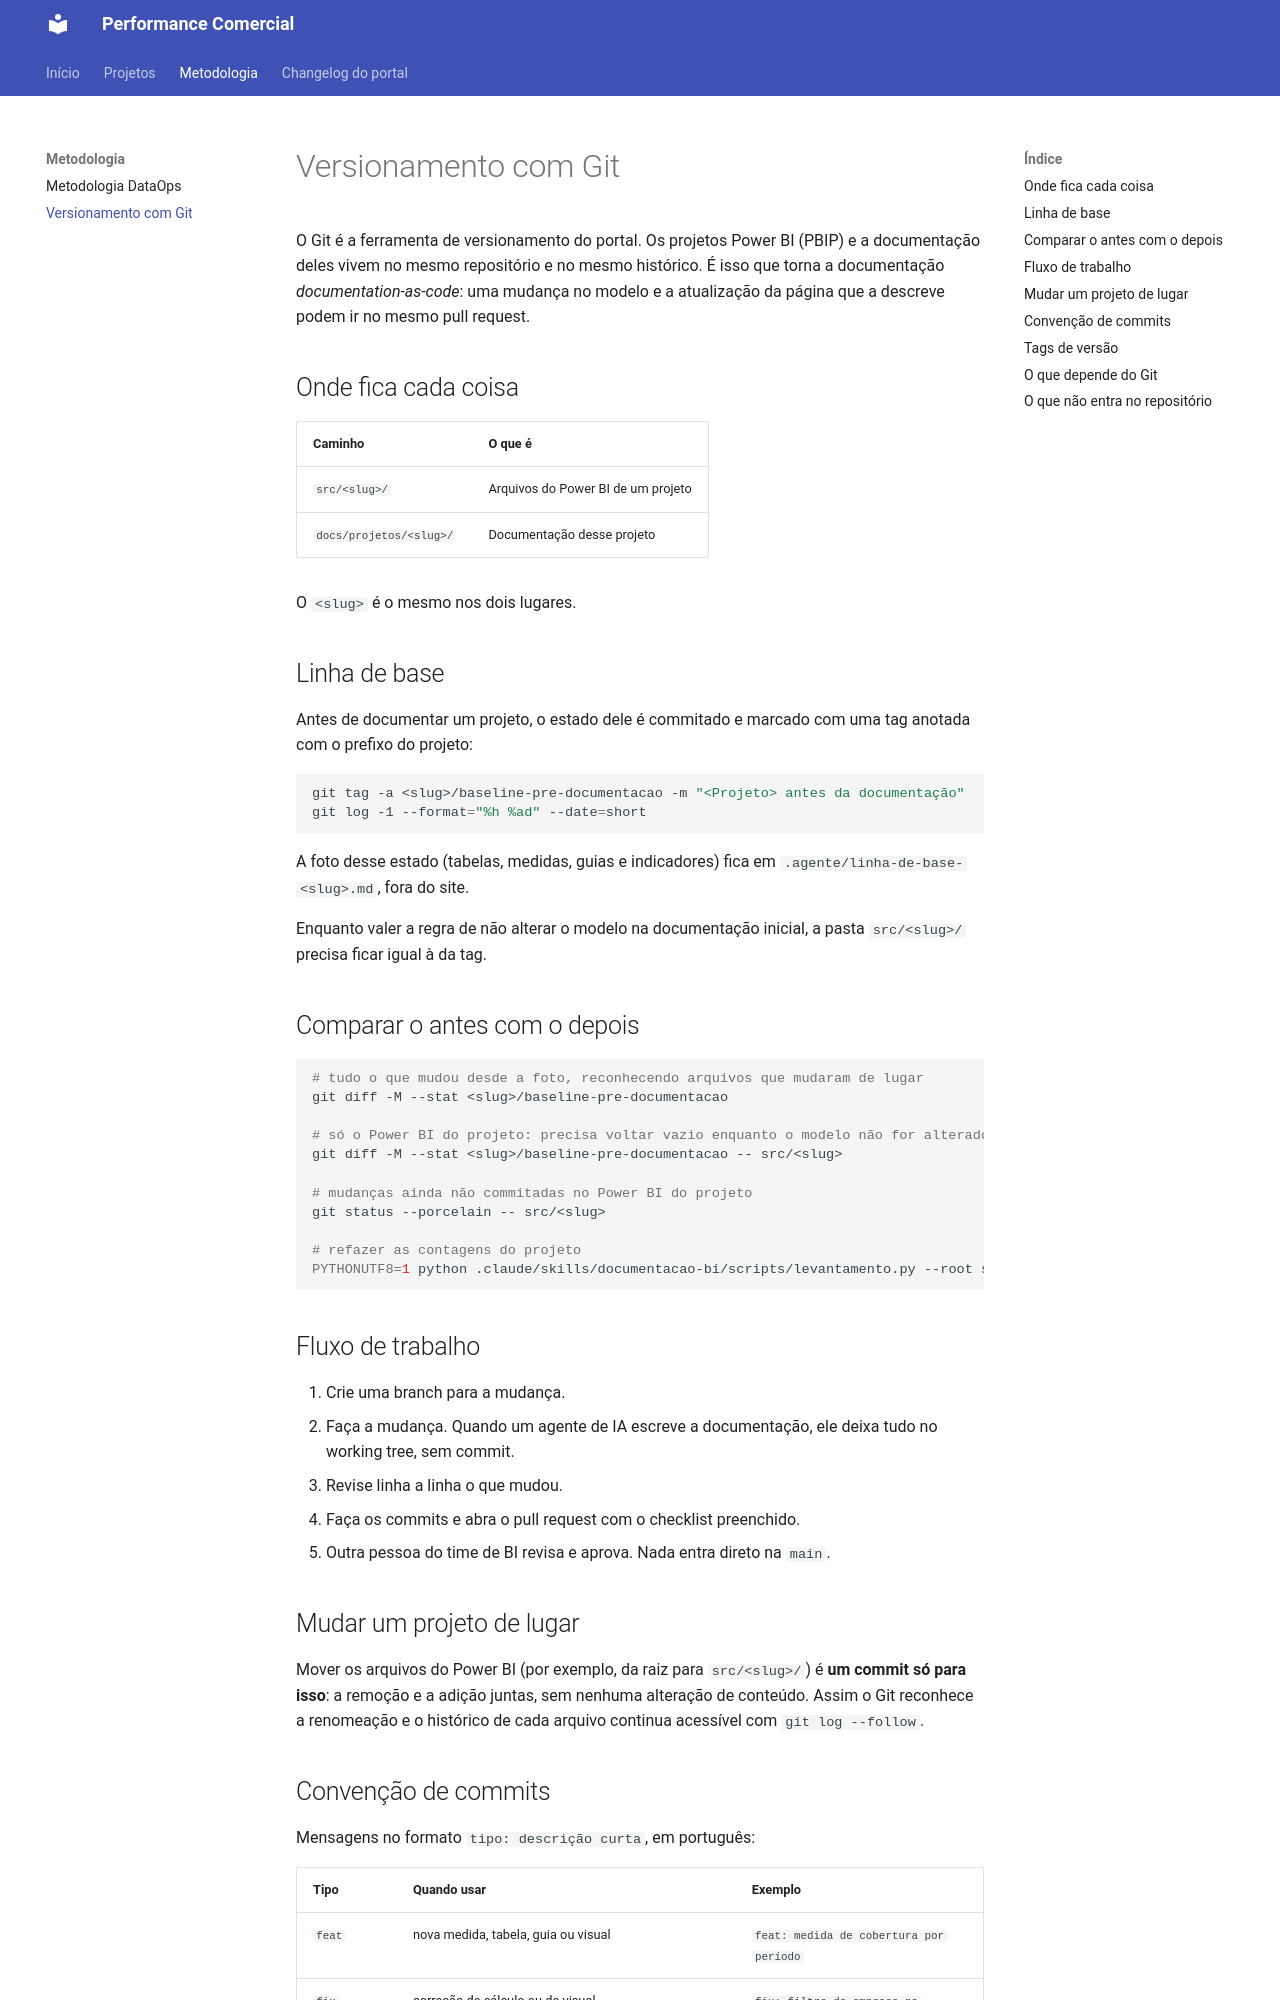

repository: Ricardo-Filgueiras/Performace-Comercial · page: metodologia/versionamento-git/index.html · generator: mkdocs

# Versionamento com Git

O Git é a ferramenta de versionamento do portal. Os projetos Power BI (PBIP) e a documentação deles vivem no mesmo repositório e no mesmo histórico. É isso que torna a documentação *documentation-as-code*: uma mudança no modelo e a atualização da página que a descreve podem ir no mesmo pull request.

## Onde fica cada coisa

| Caminho | O que é |
|---|---|
| `src/<slug>/` | Arquivos do Power BI de um projeto |
| `docs/projetos/<slug>/` | Documentação desse projeto |

O `<slug>` é o mesmo nos dois lugares.

## Linha de base

Antes de documentar um projeto, o estado dele é commitado e marcado com uma tag anotada com o prefixo do projeto:

```bash
git tag -a <slug>/baseline-pre-documentacao -m "<Projeto> antes da documentação"
git log -1 --format="%h %ad" --date=short
```

A foto desse estado (tabelas, medidas, guias e indicadores) fica em `.agente/linha-de-base-<slug>.md`, fora do site.

Enquanto valer a regra de não alterar o modelo na documentação inicial, a pasta `src/<slug>/` precisa ficar igual à da tag.

## Comparar o antes com o depois

```bash
# tudo o que mudou desde a foto, reconhecendo arquivos que mudaram de lugar
git diff -M --stat <slug>/baseline-pre-documentacao

# só o Power BI do projeto: precisa voltar vazio enquanto o modelo não for alterado
git diff -M --stat <slug>/baseline-pre-documentacao -- src/<slug>

# mudanças ainda não commitadas no Power BI do projeto
git status --porcelain -- src/<slug>

# refazer as contagens do projeto
PYTHONUTF8=1 python .claude/skills/documentacao-bi/scripts/levantamento.py --root src/<slug>
```

## Fluxo de trabalho

1. Crie uma branch para a mudança.
2. Faça a mudança. Quando um agente de IA escreve a documentação, ele deixa tudo no working tree, sem commit.
3. Revise linha a linha o que mudou.
4. Faça os commits e abra o pull request com o checklist preenchido.
5. Outra pessoa do time de BI revisa e aprova. Nada entra direto na `main`.

## Mudar um projeto de lugar

Mover os arquivos do Power BI (por exemplo, da raiz para `src/<slug>/`) é **um commit só para isso**: a remoção e a adição juntas, sem nenhuma alteração de conteúdo. Assim o Git reconhece a renomeação e o histórico de cada arquivo continua acessível com `git log --follow`.
